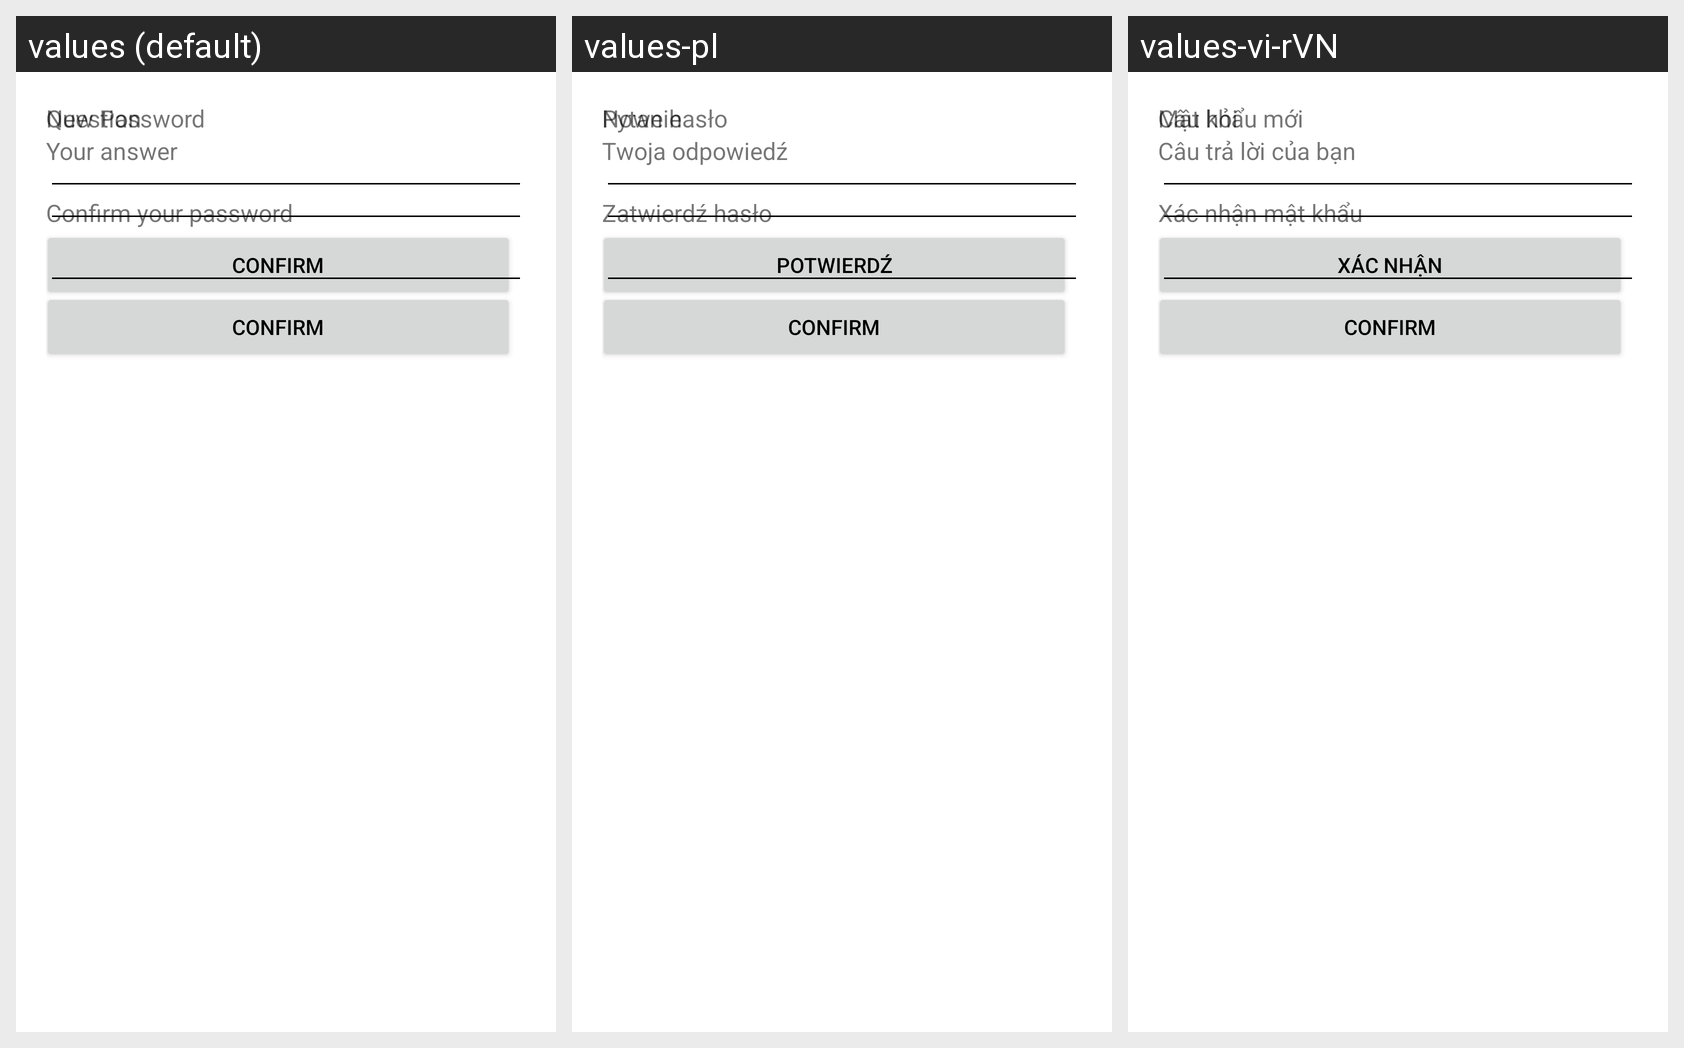

Strings drawn on this Android screen and how each of the app's shown locales translates them:
Android screen res/layout/fragment_secret_forgotpass.xml rendered under 3 locales, left to right: values (default), values-pl, values-vi-rVN. Device: Nexus 5 (rendered at 1080×1920; each locale shown at half size, 540×960, under a caption strip naming it); theme Theme.TestGallery.
Strings drawn on this screen, with the default value and each locale's value (text and hints the layout hard-codes, and strings that could not be matched under every locale, appear in the picture but are not listed):

question
  values: Question
  values-pl: Pytanie
  values-vi-rVN: Câu hỏi

your_answer
  values: Your answer
  values-pl: Twoja odpowiedź
  values-vi-rVN: Câu trả lời của bạn

confirm
  values: Confirm
  values-pl: Potwierdź
  values-vi-rVN: Xác nhận

new_password
  values: New Password
  values-pl: Nowe hasło
  values-vi-rVN: Mật khẩu mới

confirm_password
  values: Confirm your password
  values-pl: Zatwierdź hasło
  values-vi-rVN: Xác nhận mật khẩu
